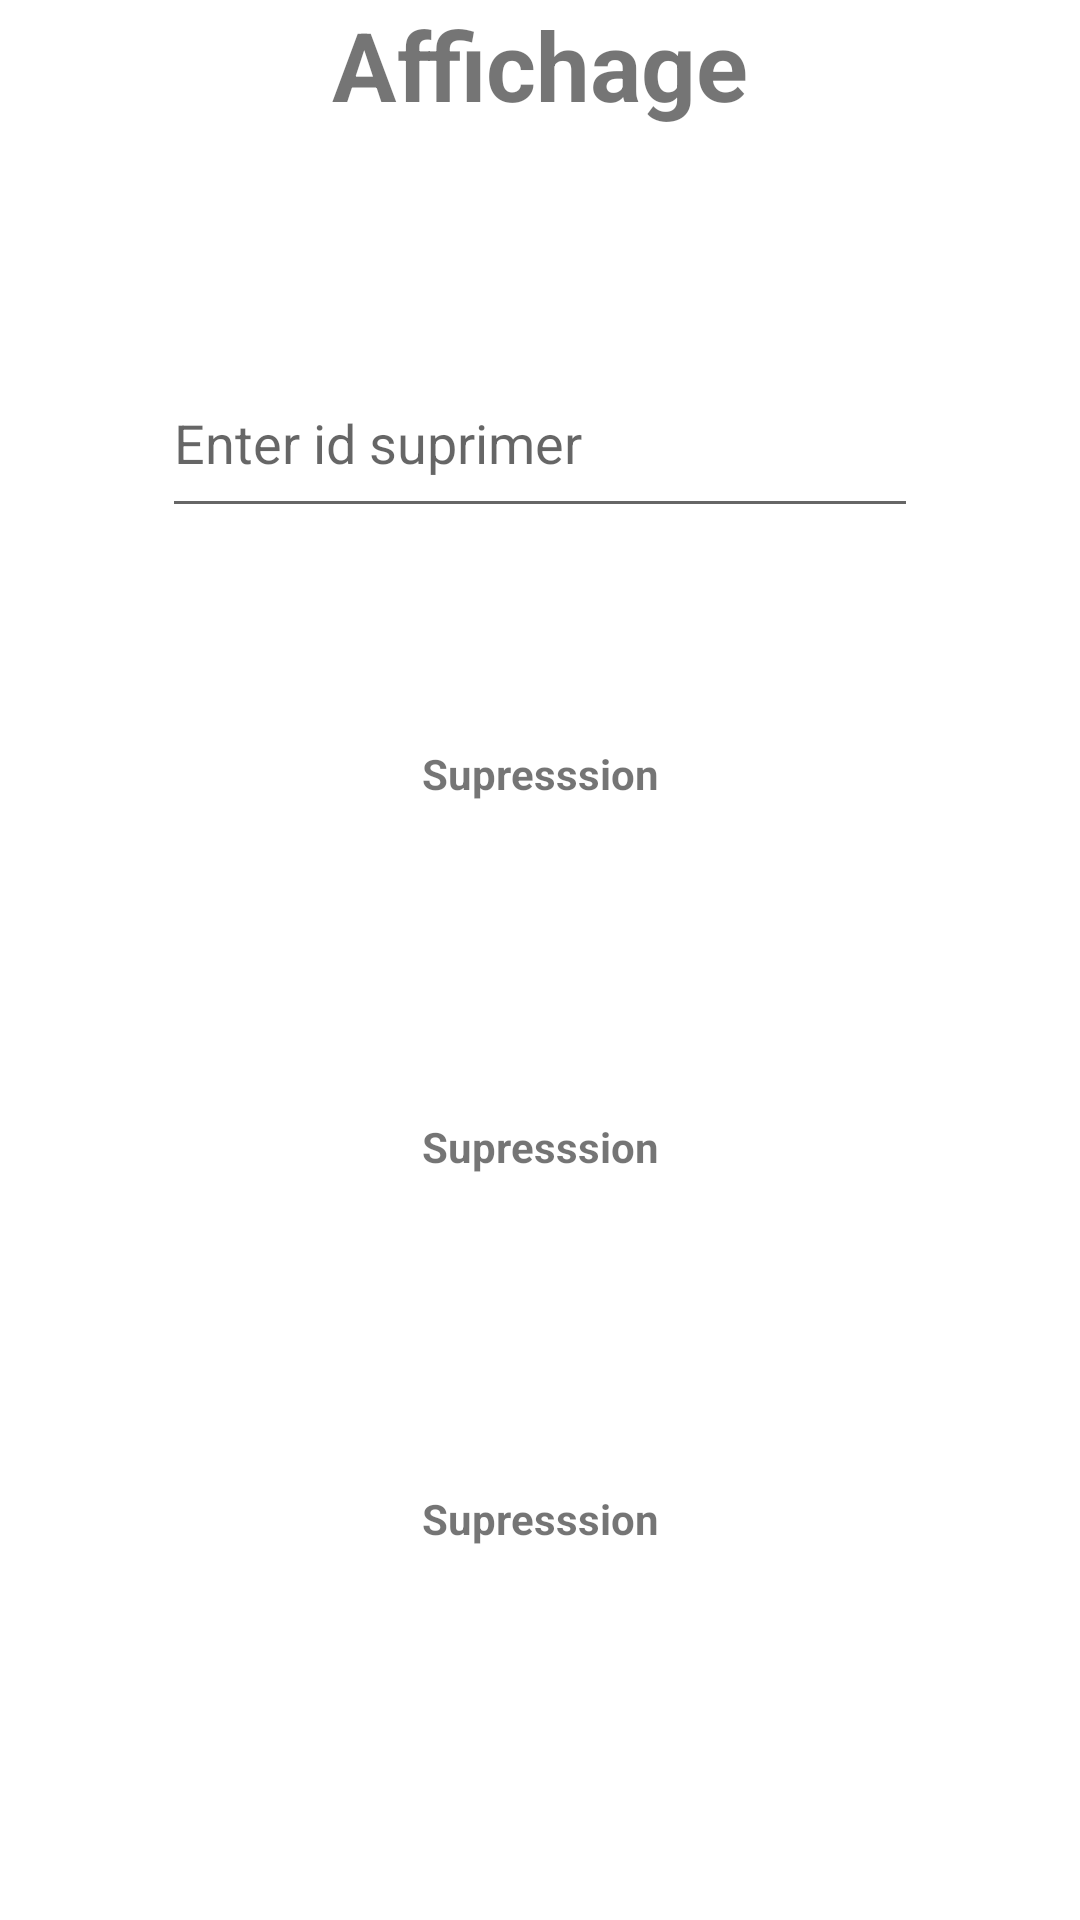

Reconstruct the res/layout file that produces this screen, plus the resources it refers to.
<!-- AndroidManifest.xml: application theme Theme.RetrofitTawsi -->
<!-- res/layout/activity_affichage.xml -->
<?xml version="1.0" encoding="utf-8"?>
<androidx.constraintlayout.widget.ConstraintLayout xmlns:android="http://schemas.android.com/apk/res/android"
    xmlns:app="http://schemas.android.com/apk/res-auto"
    xmlns:tools="http://schemas.android.com/tools"
    android:layout_width="match_parent"
    android:layout_height="match_parent"
    tools:context=".Affichage">
    <EditText
        android:id="@+id/id"
        android:layout_width="0dp"
        android:layout_height="60dp"
        app:layout_constraintTop_toTopOf="parent"
        app:layout_constraintEnd_toEndOf="parent"
        app:layout_constraintStart_toStartOf="parent"
        app:layout_constraintBottom_toBottomOf="parent"
        app:layout_constraintVertical_bias=".2"
        app:layout_constraintWidth_percent=".7"
        android:hint="Enter id suprimer"/>

    <TextView
        android:layout_width="wrap_content"
        android:layout_height="wrap_content"
        android:textStyle="bold"
        android:textSize="32sp"
        app:layout_constraintTop_toTopOf="parent"
        app:layout_constraintStart_toStartOf="parent"
        app:layout_constraintEnd_toEndOf="parent"
        android:text="Affichage"/>
    <TextView
        android:id="@+id/userId"

        android:layout_width="wrap_content"
        android:layout_height="wrap_content"
        android:textStyle="bold"
        android:textSize="14sp"
        app:layout_constraintTop_toTopOf="parent"
        app:layout_constraintStart_toStartOf="parent"
        app:layout_constraintEnd_toEndOf="parent"
        app:layout_constraintBottom_toBottomOf="parent"
        app:layout_constraintVertical_bias=".4"
        android:text="Supresssion"/>
    <TextView
        android:id="@+id/title"

        android:layout_width="wrap_content"
        android:layout_height="wrap_content"
        android:textStyle="bold"
        android:textSize="14sp"
        app:layout_constraintTop_toTopOf="parent"
        app:layout_constraintStart_toStartOf="parent"
        app:layout_constraintEnd_toEndOf="parent"
        app:layout_constraintBottom_toBottomOf="parent"
        app:layout_constraintVertical_bias=".6"
        android:text="Supresssion"/>
    <TextView
        android:id="@+id/body"

        android:layout_width="wrap_content"
        android:layout_height="wrap_content"
        android:textStyle="bold"
        android:textSize="14sp"
        app:layout_constraintTop_toTopOf="parent"
        app:layout_constraintStart_toStartOf="parent"
        app:layout_constraintEnd_toEndOf="parent"
        app:layout_constraintBottom_toBottomOf="parent"
        app:layout_constraintVertical_bias=".8"
        android:text="Supresssion"/>
</androidx.constraintlayout.widget.ConstraintLayout>
<!-- resources referenced by this layout -->
<resources>
  <style name="Theme.RetrofitTawsi" parent="Theme.MaterialComponents.DayNight.DarkActionBar">
          
          <item name="colorPrimary">@color/purple_500</item>
          <item name="colorPrimaryVariant">@color/purple_700</item>
          <item name="colorOnPrimary">@color/white</item>
          
          <item name="colorSecondary">@color/teal_200</item>
          <item name="colorSecondaryVariant">@color/teal_700</item>
          <item name="colorOnSecondary">@color/black</item>
          
          <item name="android:statusBarColor">?attr/colorPrimaryVariant</item>
          
      </style>
  <!-- not gathered from this repository: default colours our renderer supplied (Android Studio template values) -->
  <color name="purple_500">#FF6200EE</color>
  <color name="purple_700">#FF3700B3</color>
  <color name="teal_200">#FF03DAC5</color>
  <color name="teal_700">#FF018786</color>
  <color name="black">#FF000000</color>
  <color name="white">#FFFFFFFF</color>
</resources>
